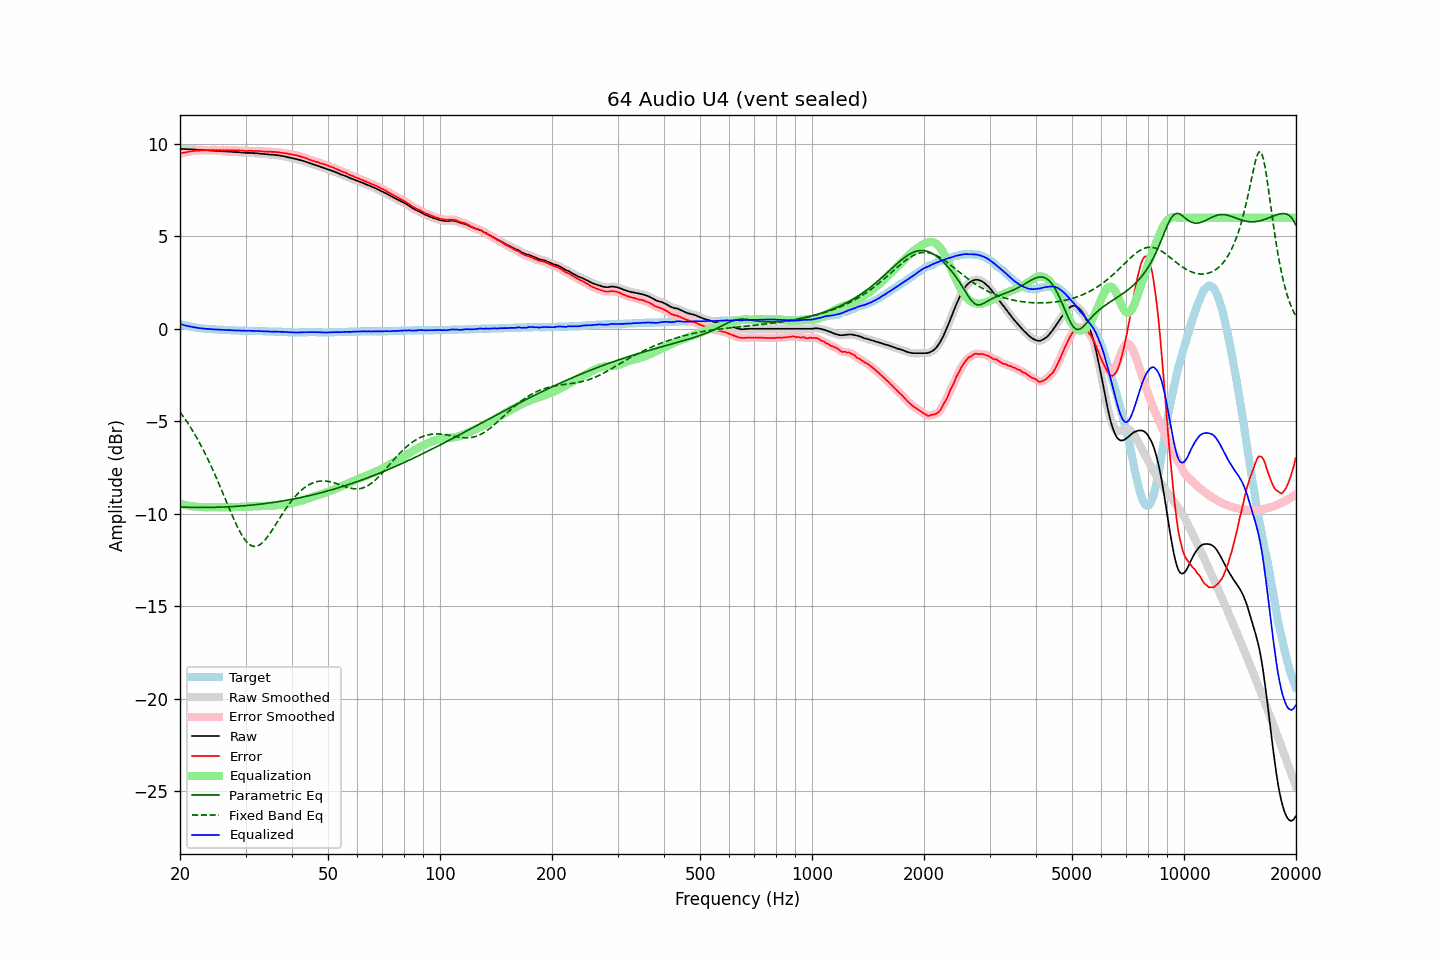

Source data for this figure (header and first rows):
frequency, raw, error, smoothed, error_smoothed, equalization, parametric_eq, fixed_band_eq, equalized_raw, equalized_smoothed, target
20.00, 9.73, 9.47, 9.73, 9.48, -9.47, -9.64, -4.50, 0.26, 0.26, 0.26
20.20, 9.73, 9.50, 9.72, 9.50, -9.49, -9.64, -4.62, 0.23, 0.23, 0.23
20.40, 9.72, 9.51, 9.72, 9.51, -9.51, -9.65, -4.74, 0.20, 0.21, 0.21
20.61, 9.72, 9.53, 9.72, 9.53, -9.53, -9.65, -4.86, 0.19, 0.18, 0.19
20.81, 9.71, 9.54, 9.71, 9.55, -9.55, -9.65, -4.99, 0.16, 0.16, 0.17
21.02, 9.71, 9.56, 9.71, 9.56, -9.57, -9.66, -5.12, 0.14, 0.14, 0.15
21.23, 9.71, 9.58, 9.71, 9.58, -9.58, -9.66, -5.26, 0.13, 0.12, 0.13
21.44, 9.70, 9.59, 9.70, 9.59, -9.59, -9.66, -5.40, 0.10, 0.11, 0.11
21.66, 9.70, 9.61, 9.70, 9.61, -9.61, -9.66, -5.54, 0.09, 0.09, 0.09
21.87, 9.69, 9.61, 9.69, 9.62, -9.62, -9.66, -5.68, 0.07, 0.08, 0.08
22.09, 9.69, 9.63, 9.69, 9.63, -9.62, -9.66, -5.83, 0.06, 0.06, 0.06
22.31, 9.68, 9.63, 9.68, 9.63, -9.63, -9.67, -5.99, 0.05, 0.05, 0.05
22.54, 9.67, 9.63, 9.67, 9.64, -9.64, -9.67, -6.14, 0.03, 0.03, 0.04
22.76, 9.67, 9.64, 9.67, 9.64, -9.64, -9.67, -6.31, 0.03, 0.02, 0.03
22.99, 9.66, 9.64, 9.66, 9.64, -9.65, -9.67, -6.47, 0.01, 0.01, 0.02
23.22, 9.66, 9.65, 9.66, 9.65, -9.65, -9.67, -6.64, 0.01, 0.01, 0.01
23.45, 9.65, 9.65, 9.65, 9.65, -9.65, -9.67, -6.82, -0.00, -0.00, -0.00
23.69, 9.65, 9.66, 9.65, 9.66, -9.66, -9.67, -6.99, -0.01, -0.01, -0.01
23.92, 9.64, 9.65, 9.64, 9.66, -9.66, -9.67, -7.18, -0.02, -0.02, -0.01
24.16, 9.64, 9.66, 9.64, 9.66, -9.66, -9.66, -7.36, -0.02, -0.02, -0.02
24.40, 9.63, 9.65, 9.63, 9.66, -9.66, -9.66, -7.55, -0.03, -0.03, -0.02
24.65, 9.63, 9.66, 9.63, 9.66, -9.66, -9.66, -7.74, -0.03, -0.03, -0.03
24.89, 9.62, 9.65, 9.62, 9.66, -9.66, -9.66, -7.94, -0.04, -0.04, -0.03
25.14, 9.62, 9.66, 9.62, 9.66, -9.66, -9.66, -8.14, -0.04, -0.04, -0.04
25.39, 9.61, 9.65, 9.61, 9.66, -9.66, -9.65, -8.34, -0.05, -0.05, -0.04
25.65, 9.61, 9.66, 9.61, 9.66, -9.66, -9.65, -8.55, -0.05, -0.05, -0.05
25.91, 9.60, 9.65, 9.60, 9.66, -9.66, -9.65, -8.76, -0.06, -0.06, -0.05
26.16, 9.60, 9.66, 9.60, 9.66, -9.66, -9.64, -8.96, -0.06, -0.06, -0.06
26.43, 9.59, 9.65, 9.59, 9.66, -9.66, -9.64, -9.17, -0.07, -0.07, -0.06
26.69, 9.59, 9.66, 9.59, 9.66, -9.66, -9.64, -9.38, -0.07, -0.07, -0.07
26.96, 9.58, 9.65, 9.58, 9.66, -9.65, -9.63, -9.59, -0.08, -0.07, -0.07
27.23, 9.58, 9.65, 9.58, 9.65, -9.65, -9.63, -9.80, -0.07, -0.08, -0.07
27.50, 9.57, 9.65, 9.57, 9.65, -9.65, -9.62, -10.00, -0.08, -0.08, -0.08
27.77, 9.56, 9.64, 9.56, 9.65, -9.65, -9.62, -10.20, -0.09, -0.09, -0.08
28.05, 9.56, 9.65, 9.56, 9.65, -9.65, -9.61, -10.40, -0.09, -0.09, -0.09
28.33, 9.55, 9.64, 9.55, 9.65, -9.64, -9.61, -10.58, -0.10, -0.09, -0.09
28.62, 9.55, 9.64, 9.55, 9.64, -9.64, -9.60, -10.76, -0.09, -0.10, -0.09
28.90, 9.54, 9.64, 9.54, 9.64, -9.64, -9.59, -10.93, -0.10, -0.10, -0.10
29.19, 9.53, 9.63, 9.53, 9.64, -9.63, -9.59, -11.09, -0.10, -0.10, -0.10
29.48, 9.53, 9.63, 9.52, 9.63, -9.63, -9.58, -11.24, -0.10, -0.10, -0.10
29.78, 9.52, 9.62, 9.52, 9.62, -9.63, -9.57, -11.37, -0.11, -0.11, -0.10
30.08, 9.51, 9.61, 9.51, 9.62, -9.62, -9.57, -11.48, -0.11, -0.11, -0.10
30.38, 9.51, 9.61, 9.51, 9.62, -9.62, -9.56, -11.58, -0.11, -0.11, -0.10
30.68, 9.51, 9.62, 9.51, 9.62, -9.62, -9.55, -11.65, -0.11, -0.11, -0.11
30.99, 9.51, 9.62, 9.51, 9.62, -9.62, -9.54, -11.71, -0.11, -0.11, -0.11
31.30, 9.50, 9.61, 9.50, 9.62, -9.62, -9.53, -11.75, -0.12, -0.11, -0.11
31.61, 9.50, 9.61, 9.50, 9.61, -9.61, -9.52, -11.77, -0.12, -0.12, -0.11
31.93, 9.49, 9.61, 9.49, 9.61, -9.61, -9.52, -11.77, -0.12, -0.12, -0.12
32.24, 9.49, 9.61, 9.49, 9.61, -9.61, -9.51, -11.75, -0.12, -0.12, -0.12
32.57, 9.48, 9.61, 9.48, 9.61, -9.60, -9.50, -11.72, -0.13, -0.13, -0.13
32.89, 9.47, 9.60, 9.47, 9.60, -9.60, -9.49, -11.66, -0.13, -0.13, -0.13
33.22, 9.46, 9.59, 9.46, 9.59, -9.60, -9.48, -11.59, -0.14, -0.14, -0.13
33.55, 9.45, 9.58, 9.45, 9.59, -9.59, -9.46, -11.51, -0.14, -0.14, -0.13
33.89, 9.44, 9.58, 9.44, 9.58, -9.59, -9.45, -11.41, -0.15, -0.14, -0.14
34.23, 9.44, 9.58, 9.44, 9.58, -9.58, -9.44, -11.30, -0.14, -0.15, -0.14
34.57, 9.43, 9.58, 9.43, 9.58, -9.58, -9.43, -11.19, -0.15, -0.15, -0.15
34.92, 9.42, 9.57, 9.42, 9.57, -9.57, -9.42, -11.07, -0.15, -0.15, -0.15
35.27, 9.41, 9.56, 9.41, 9.57, -9.57, -9.41, -10.94, -0.16, -0.16, -0.15
35.62, 9.41, 9.56, 9.41, 9.56, -9.56, -9.39, -10.80, -0.16, -0.16, -0.15
35.97, 9.40, 9.56, 9.40, 9.56, -9.56, -9.38, -10.67, -0.16, -0.16, -0.16
... 635 more rows
